2-way image classification set "trafic-dataset" from GitHub (xtung6121/detection-instruction-using-extraction-feature); label vocabulary: malware, normal.

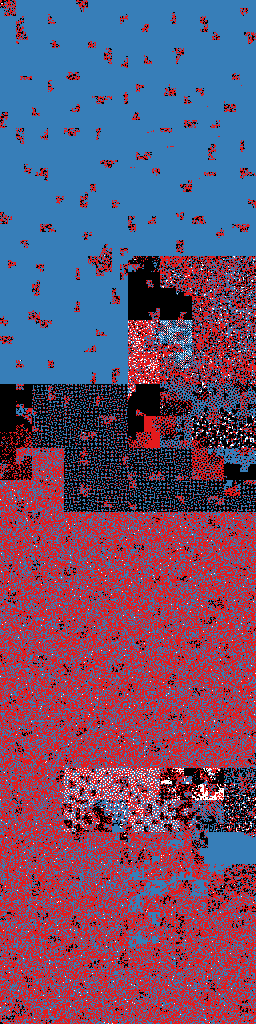
Label: malware

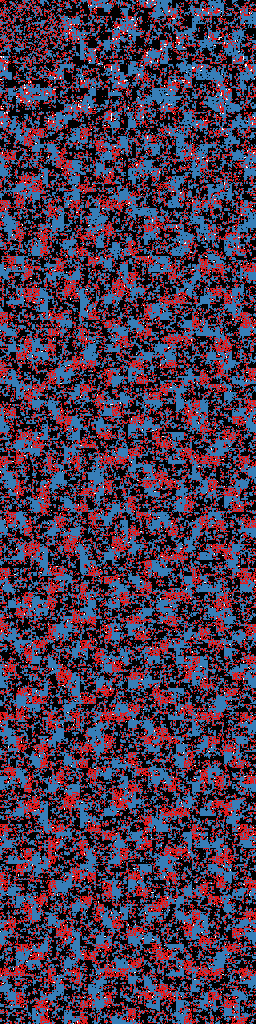
Label: normal

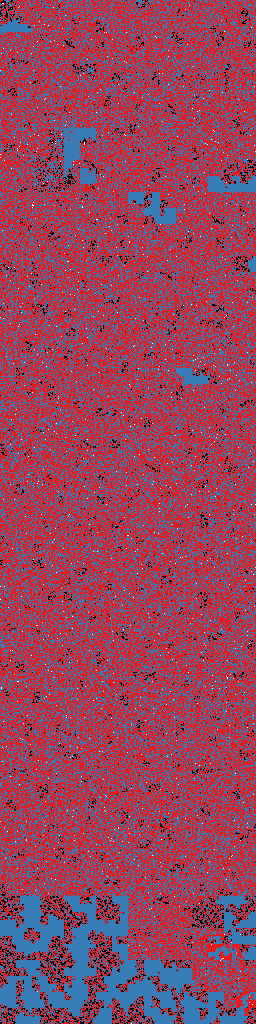
Label: malware

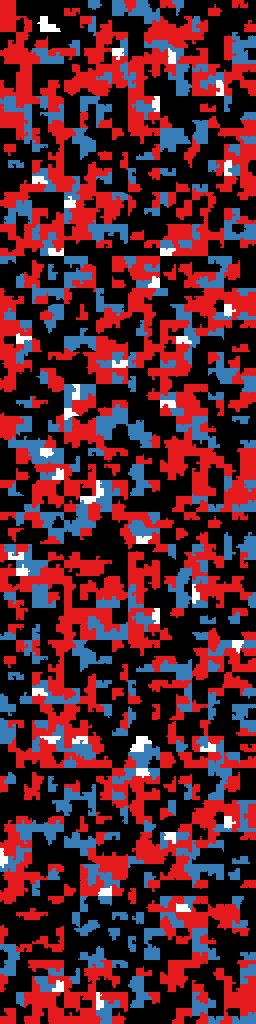
Label: normal

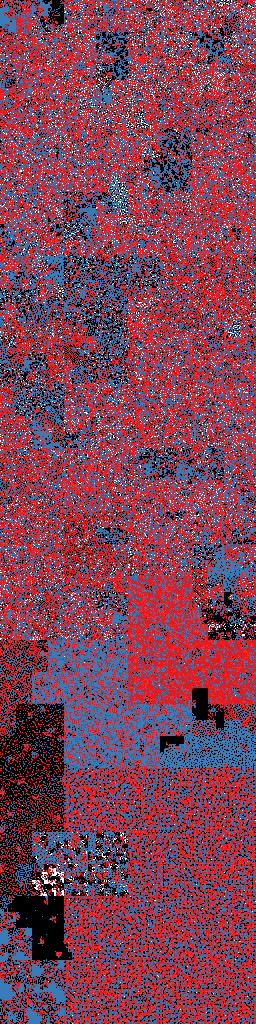
Label: malware

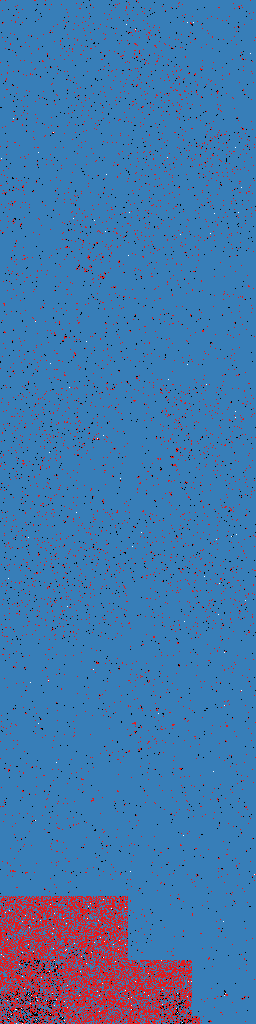
Label: normal
